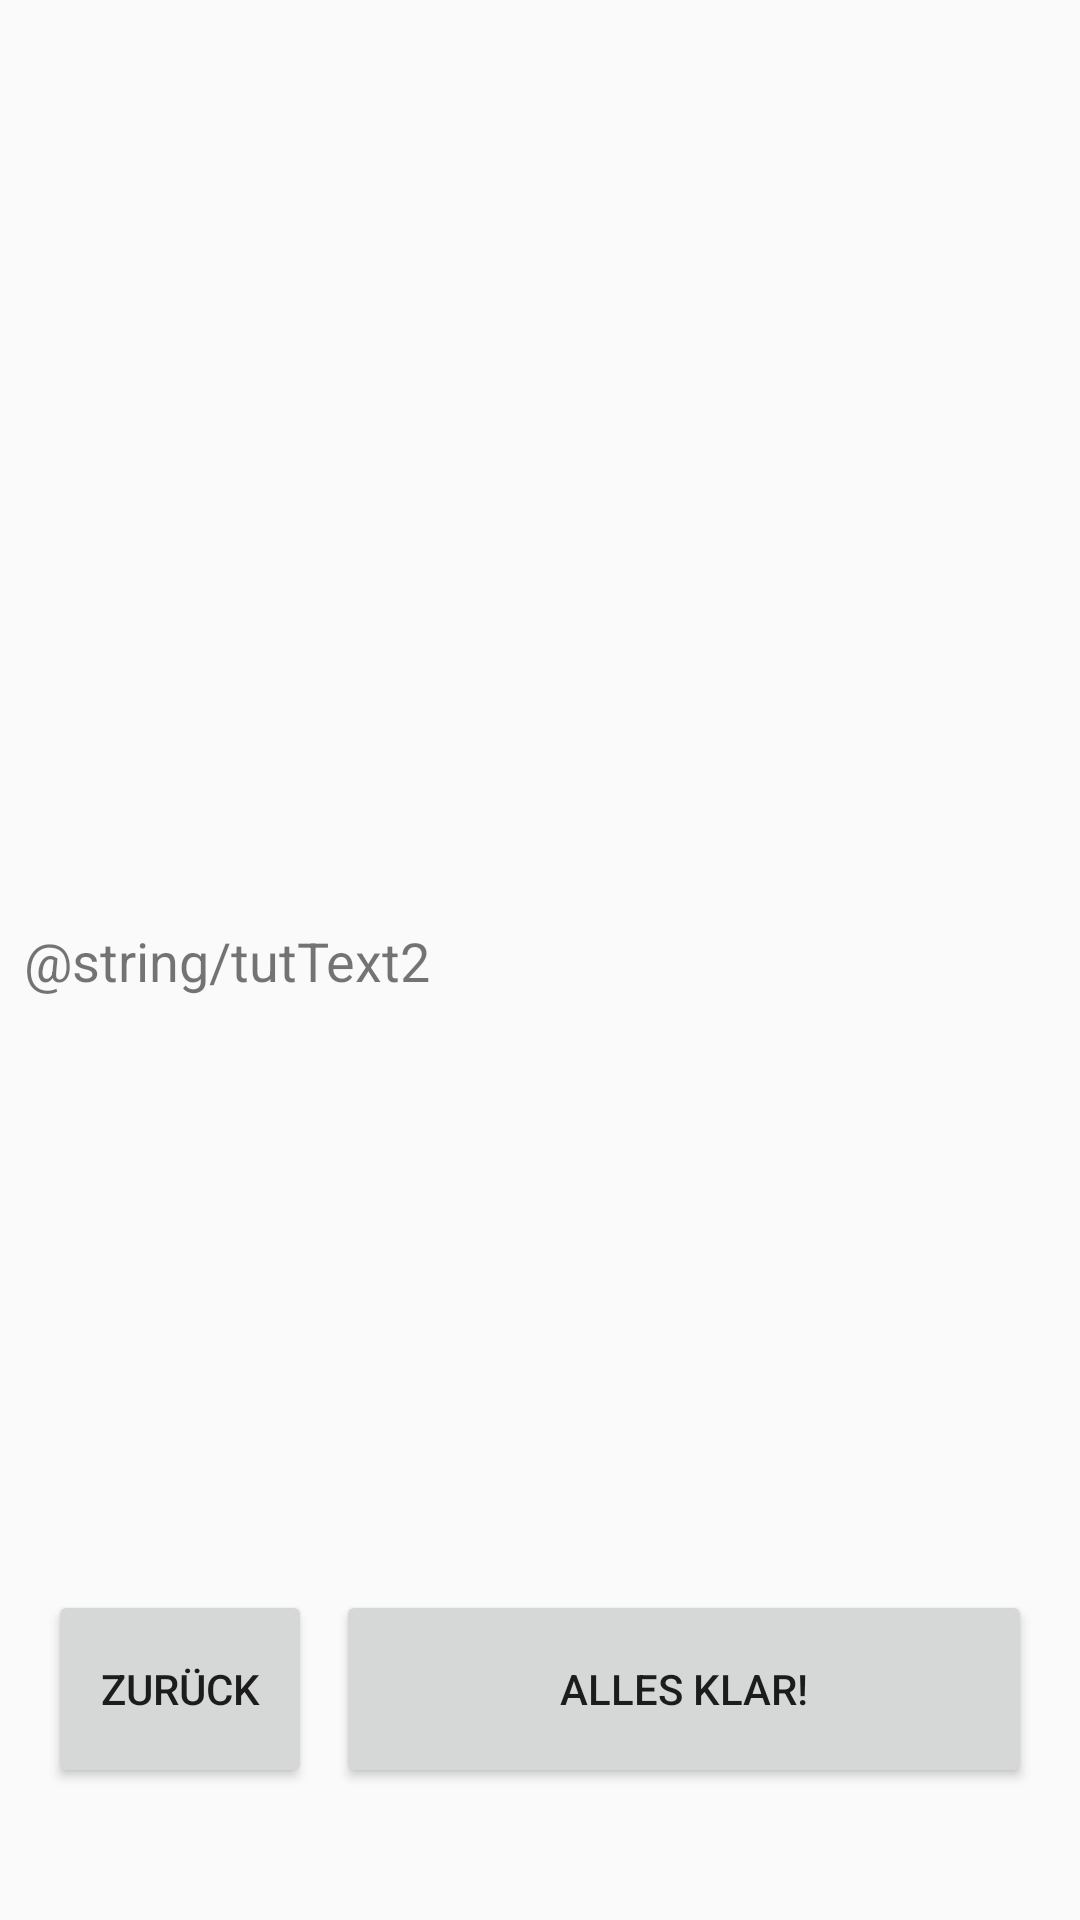

Android layout source for this screen:
<!-- AndroidManifest.xml: application theme AppTheme -->
<!-- res/layout/fragment_tutorial2.xml -->
<?xml version="1.0" encoding="utf-8"?>
<layout xmlns:android="http://schemas.android.com/apk/res/android"
	xmlns:app="http://schemas.android.com/apk/res-auto">
    <androidx.constraintlayout.widget.ConstraintLayout
            android:layout_width="match_parent"
            android:layout_height="match_parent">

        <TextView
	        android:id="@+id/textView2"
	        android:layout_width="0dp"
	        android:layout_height="wrap_content"
	        android:layout_marginStart="8dp"
	        android:layout_marginTop="8dp"
	        android:layout_marginEnd="8dp"
	        android:layout_marginBottom="8dp"
	        android:lineSpacingExtra="8sp"
	        android:text="@string/tutText2"
	        android:textSize="18sp"
	        app:layout_constraintBottom_toBottomOf="parent"
	        app:layout_constraintEnd_toEndOf="parent"
	        app:layout_constraintStart_toStartOf="parent"
	        app:layout_constraintTop_toTopOf="parent" />

	    <Button
		    android:id="@+id/button_finish"
		    android:layout_width="0dp"
		    android:layout_height="66dp"
		    android:layout_marginStart="8dp"
		    android:layout_marginEnd="16dp"
		    android:layout_marginBottom="44dp"
		    android:text="@string/string_button_finish"
		    app:layout_constraintBottom_toBottomOf="parent"
		    app:layout_constraintEnd_toEndOf="parent"
		    app:layout_constraintStart_toEndOf="@+id/button_zurueck" />

	    <Button
		    android:id="@+id/button_zurueck"
		    android:layout_width="wrap_content"
		    android:layout_height="66dp"
		    android:layout_marginStart="16dp"
		    android:layout_marginBottom="44dp"
		    android:text="@string/string_zurueck"
		    app:layout_constraintBottom_toBottomOf="parent"
		    app:layout_constraintStart_toStartOf="parent" />
    </androidx.constraintlayout.widget.ConstraintLayout>
</layout>
<!-- resources referenced by this layout -->
<resources>
  <string name="string_button_finish">Alles klar!</string>
  <string name="string_zurueck">Zurück</string>
  <style name="AppTheme" parent="Theme.AppCompat.Light.DarkActionBar">
          
          <item name="colorPrimary">@color/colorPrimary</item>
          <item name="colorPrimaryDark">@color/colorPrimaryDark</item>
          <item name="colorAccent">@color/colorAccent</item>
      </style>
  <!-- not gathered from this repository: default colours our renderer supplied (Android Studio template values) -->
  <color name="colorPrimary">#FF6200EE</color>
  <color name="colorPrimaryDark">#FF3700B3</color>
  <color name="colorAccent">#FF03DAC5</color>
</resources>
